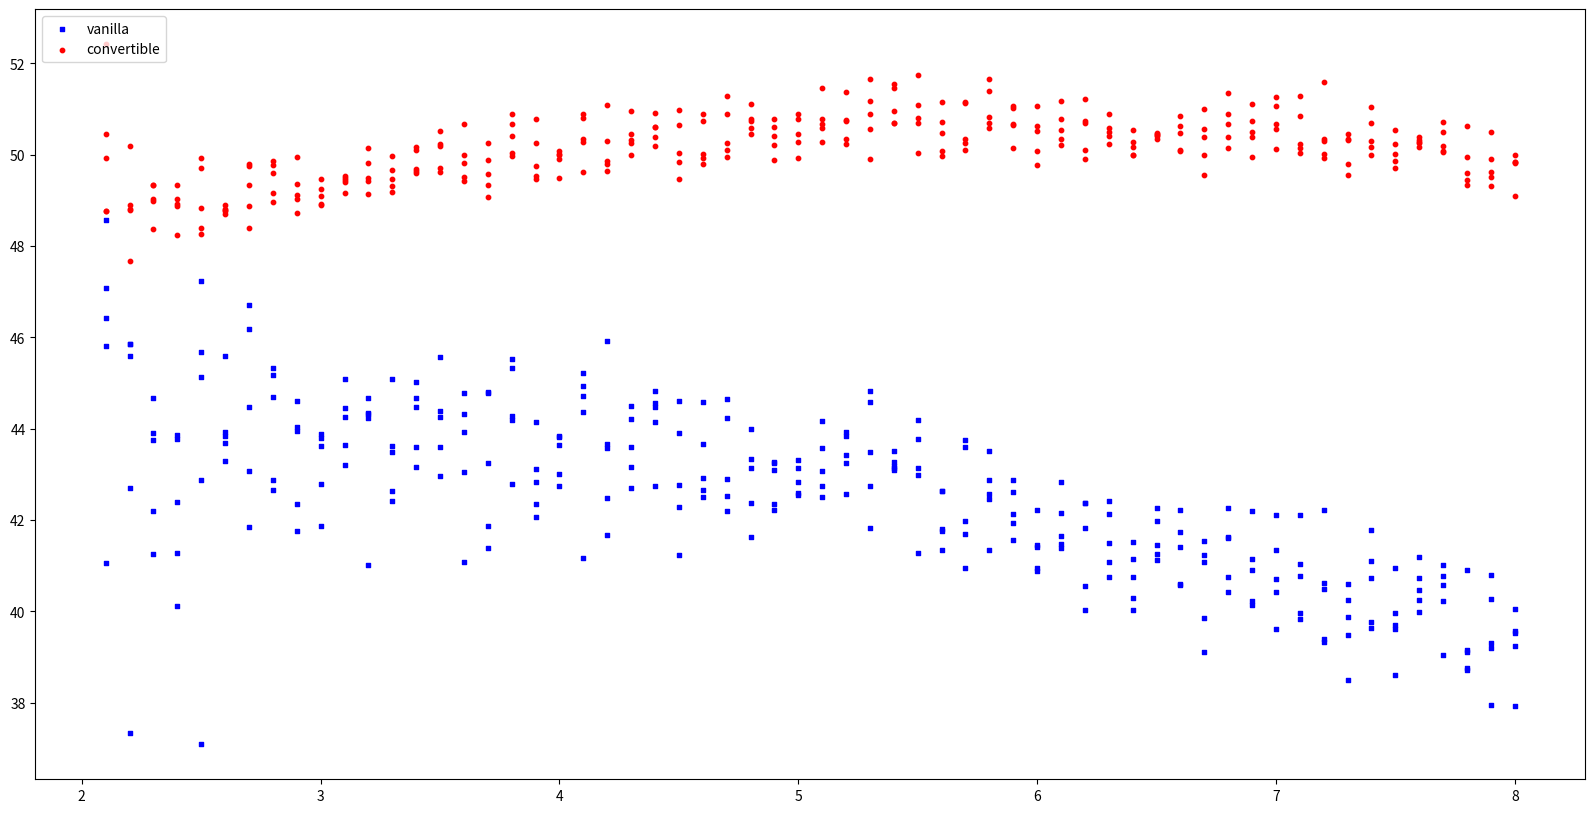

Recreate this plot in Python.
import pandas as pd
import numpy as np
import math
import matplotlib.pyplot as plt
from random import randint
#  from scipy.stats import bernoulli

class node1:
    def __init__(self, call, convert):
        self.stock_price = 50
        self.bond_value = -1
        self.coupon = 0 # the value of coupon at the current period
        # if coupon<0, apply a floor and let it be 0
        self.interest_rate = -1
        self.p_tilde = -1
        self.time_period = 0
        self.called = call # -1: not callable, 0: callable and not called, 1: callable and called 
        self.converted = convert
        self.bankrupt = 0 # 0: not bankrupt, 1: bankrupty now or before 
        self.up_parent = None
        self.down_parent = None
        self.up_child = None
        self.down_child = None
        self.path = []
        self.converted_val = -1 # the value of the bond after conversion

    # when considering convertible ones, please use this function to get the bond's value 
    def get_val(self):
        if(self.converted==1): return self.converted_val
        else: return self.bond_value

    # check if the path are all heads
    def all_head(self):
        if(self==None): return False
        for i in self.path: 
            if(i=="T"): return False
        return True
    
    def all_tail(self):
        if(self==None): return False
        for i in self.path: 
            if(i=="H"): return False
        return True
    
    # check that the info stored at the node is valid and updated
    def check_node(self):
        if(self==None): return True
        if(self.stock_price==0 and (self.brankrupt!=1)): return False
        if((self.stock_price!=0) and self.brankrupt==1): return False
        if(self.bankrupt==1 and (self.up_child!=None or self.down_child != None)): return False
        if(self.called==1 and (self.up_child != None or self.down_child != None)): return False

        if(self.up_parent!=None and self.down_parent!=None and (self.up_parent).converted==1 
           and (self.down_parent.converted==1) and (self.converted!=1 or self.coupon!=0)): return False
        if(self.up_parent==None and self.down_parent!=None
           and (self.down_parent.converted==1) and (self.converted!=1 or self.coupon!=0)): return False
        if(self.up_parent!=None and self.down_parent==None
           and (self.converted!=1 or self.coupon!=0)): return False
        return True


    # update this node and break from its children
    def bankrupt(self):
        self.stock_price = 0
        self.coupon = 0 
        self.p_tilde = -1
        self.bankrupt = 1 # 0: not bankrupt, 1: bankrupty now or before 
        self.up_child = None
        self.down_child = None
        self.update_node()

    # another version
    # def bankrupt(self, both):
    #     # both==1: update both childs
    #     # both==0: update only down_child
    #     # both==2: unknown
    #     self.stock_price = 0
    #     self.coupon = 0 
    #     self.p_tilde = -1
    #     self.bankrupt = 1 # 0: not bankrupt, 1: bankrupty now or before 
    #     if (both==1): 
    #         self.bankrupt(self.up_child, 1) # should I make them bankrupt or NaN?
    #         self.bankrupt(self.down_child)
    #     elif ((both==2) and (self.all_head())):
    #         self.bankrupt(self.up_child, 1)
    #         self.bankrupt(self.down_child)
    #     else: 
    #         self.bankrupt(self.up_child, 0)

        
    # update this node and break from its children
    def call(self, call_price):
        self.called = 1 # -1: not callable, 0: callable and not called, 1: callable and called 
        self.bong_value = call_price
        self.up_child = None
        self.donw_child = None
        self.check_node()

    # update this node
    def convert(self):
        self.converted = 1
        self.converted_val = self.stock_price
        self.check_node()

    # check this: when both paretns are converted, need to update 

    def print_node(self):
        print("print something about the node")

    def print_tree(self):
        print("print current node and following branches")

def simulate_single(x):
    S0=30
    r=0.06
    t=12 # number of periods
    u=1+r+math.sqrt((1+r)**2-1) 
    drift=0
    vol=x # for additive amount, how much to add
    d=(1+r)/u
    face=50
    coupon_rate = 0.04
    coupon = coupon_rate*face  
    default_threshold = 1/3
    bankrupcy_ratio = 2.4
    K=55 # call value
    
    def g(x): # payoff function e.g for a call it would be max(0, x-K)
        if x==0:
            return [0, 0]
        if x <= default_threshold*S0:
            return [x*bankrupcy_ratio, 0]
        return [face, coupon] # first entry is the actual value, second is dividends or coupons
    
    # p=0.5#(1+r-d)/(u-d)
    # q=1-p
    # p=1-q # fixes floating-point errors hopefully
    # print(p, q) # only use these in the multiplicative model
    
    def nSigFigs(num, n):
        #print(num == np.nan)
        if type(num) not in [float, int, np.float64] or num == float("NaN"): return float("NaN")
        return int(num * 10**n) / 10**n
    
    def displayChart(tab):
        Chart=[]
        columns = []
        N = len(tab)-1
        for i in range(N, -1, -1):
            chart = []
            columns.append(N-i)
            for j in range(0,i):
                chart.append("")
            for j in range(i, N+1):
                entry = tab[j][i]
                chart.append(entry)
            Chart.append(chart)
        df = pd.DataFrame(Chart, columns = columns)
        return df.style.hide_index()
    
    def r_values(drift, vol):
        R = {}
        for i in range(t, -1, -1):
            R[i] = r + i*drift - vol*np.arange(i, -1, -1) + vol*np.arange(0, i+1, 1)
        return R
    
    rates = r_values(0, 0.005)
    # print("interest rates")
    # displayChart(rates)

    interests = {}
    for key in range(0, t+1, 1):
        interests[key] = [0]*(key+1)
        for j in range(0, key+1, 1):
            index = randint(0, key)
            interests[key][j] = rates[key][index]

    
    def StockPrice(mode='a'): # a for additive, m for multiplicative
        StockPrice={}
        if mode == 'm':
            for i in range(t, -1, -1):
                StockPrice[i] = S0 * d ** (np.arange(i,-1,-1)) * u ** (np.arange(0,i+1,1)) #np.empty(N+1)

        elif mode == 'a':
            for i in range(t, -1, -1):
                StockPrice[i] = np.maximum(np.zeros(i+1), S0 + i*drift - vol*np.arange(i, -1, -1) + vol*np.arange(0,i+1,1))

        return StockPrice

    SP = StockPrice()
    # print("stock price")
    # displayChart(SP)
    
    def p_values(stock_price_chart, interests):
        P = {i: [1]*(i+1) for i in range(t+1)}
        for i in range(0, t):
            for j in range(i+1):
                if stock_price_chart[i][j] == 0:
                    P[i][j] = -1
                else:
                    d = stock_price_chart[i+1][j] / stock_price_chart[i][j]
                    u = stock_price_chart[i+1][j+1] / stock_price_chart[i][j]
                    P[i][j] = (1 + interests[i][j] - d) / (u-d)
        return P

    p_vals = p_values(SP, interests)
    # print("p tilde")
    # displayChart(p_vals)
    
    def exp(x,y,p,r):
        if p != -1:
            return (x*p+y*(1-p))/(1+r)
        return 0

    # multiplicative model
    def rnExp(x,y):
        return exp(x,y,p,r)
    
        
    bond_payoff = list(map(g, SP[t]))
    def vanillaBond(payoff): # coupon amount
        vanillaBond={}
        vanillaBond[t]=bond_payoff
        #IP=IntrinsicPut()
        #for n in range(0, N+1):
        #    PutPriceA[N].append(IP[N][n])
        for i in range(t-1, -1, -1):
            vanillaBond[i]=[]
            for j in range(i+1):
                entry = [0,0]
                if SP[i][j] != 0: 
                    entry[0] = exp(vanillaBond[i+1][j+1][0], vanillaBond[i+1][j][0], p_vals[i][j], interests[i][j]) + exp(vanillaBond[i+1][j+1][1], vanillaBond[i+1][j][1], p_vals[i][j], interests[i][j])
                    entry[0] = entry[0]
                    entry[1] = coupon if SP[i][j] >= default_threshold or i<t else 0
                #print(entry)
                vanillaBond[i].append(entry)
        return vanillaBond

    vBond = vanillaBond(bond_payoff)
    # print("Vanilla Bond payoff: [face value (after coupon), coupon]")
    # displayChart(vBond)

    def convBond(payoff):
        convBond = {}
        convBond[t] = [[max(SP[t][i], payoff[i][0]), payoff[i][1]] for i in range(t+1)]
        for i in range(t-1, -1, -1):
            convBond[i]=[]
            for j in range(i+1):
                entry = [0,0]
                if SP[i][j] != 0: 
                    entry[0] = exp(convBond[i+1][j+1][0], convBond[i+1][j][0], p_vals[i][j], interests[i][j]) \
                            + exp(convBond[i+1][j+1][1], convBond[i+1][j][1], p_vals[i][j], interests[i][j])
                    entry[0] = max(entry[0], SP[i][j])
                    entry[1] = coupon if SP[i][j] >= default_threshold or i<t else 0
                #print(entry)
                convBond[i].append(entry)
        return convBond

    cBond = convBond(bond_payoff)
    # print("Convertible Bond payoff: [face value (after coupon), coupon]")
    # print("Convertible but not callable")
    # displayChart(cBond)
    
    v_val = vBond[0][0]
    c_val = cBond[0][0]
    # print(v_val, c_val)
    return [v_val[0]+v_val[1], c_val[0]+c_val[1]]


simulate_single(5)

runs = 5 # number of simulations at each vol (how much to increase/decrease in the additive model)
lo = 2 # lowest vol
hi = 8 # highest vol
incr = -0.1

keys = np.arange(hi, lo, incr)
v_price = {}
c_price = {}

for i in keys: # try different vol 
    v_price[i] = ([0]*runs)
    c_price[i] = ([0]*runs)
    for j in range(0, runs, 1): 
        (v_price[i][j], c_price[i][j]) = simulate_single(i)


fig = plt.figure(figsize=(20,10))
ax1 = fig.add_subplot()

for key in v_price:
    if(key == lo or key == hi):
        ax1.scatter([key]*runs, v_price[key], s=10, c='b', marker="s", label="vanilla")
        ax1.scatter([key]*runs, c_price[key], s=10, c='r', marker="o", label="convertible")
    else:
        ax1.scatter([key]*runs, v_price[key], s=10, c='b', marker="s")
        ax1.scatter([key]*runs, c_price[key], s=10, c='r', marker="o")
    
plt.legend(loc='upper left')
plt.show()
                